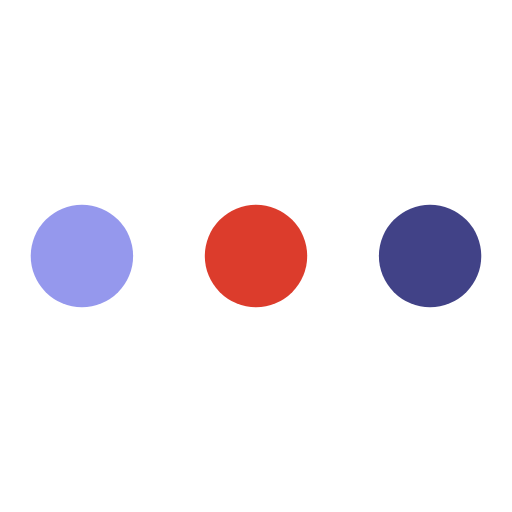
t = 0.00 s
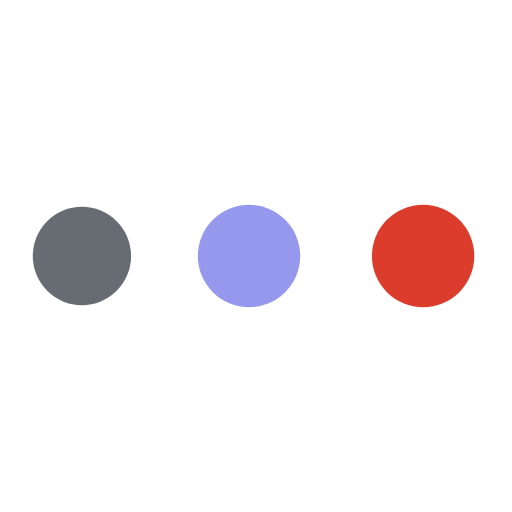
t = 0.30 s
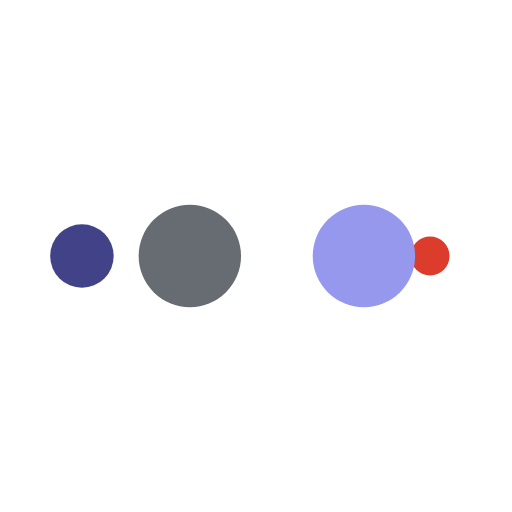
t = 0.50 s
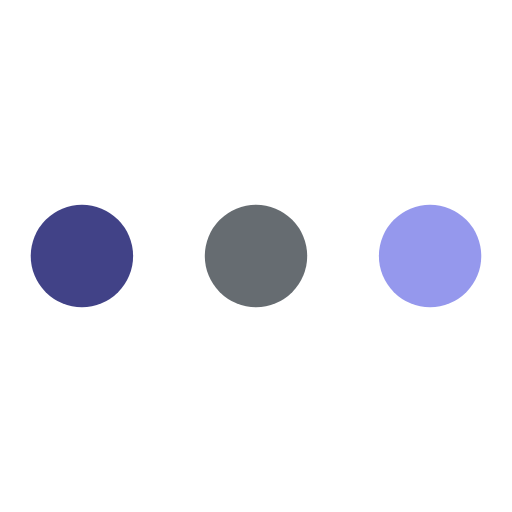
t = 0.80 s
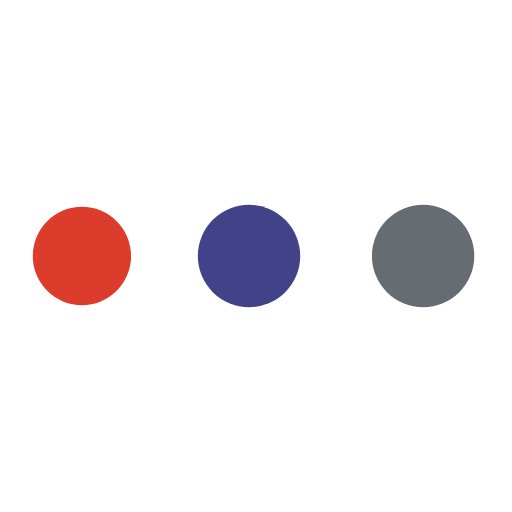
t = 1.10 s
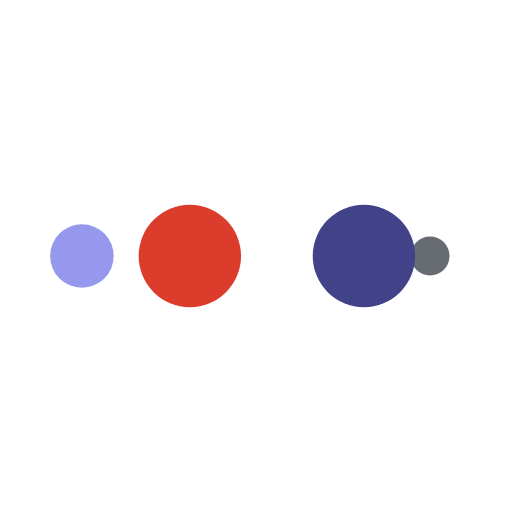
t = 1.30 s

The animated SVG that drew these frames (rendered in a browser with its animation timeline set to each time). Animation: 10 SMIL elements (animate=10); one cycle of 1.60 s, repeats indefinitely.

<svg width="200px"  height="200px"  xmlns="http://www.w3.org/2000/svg" viewBox="0 0 100 100" preserveAspectRatio="xMidYMid" class="lds-ellipsis" style="background: rgba(0, 0, 0, 0) none repeat scroll 0% 0%;"><!--circle(cx="16",cy="50",r="10")--><circle cx="16" cy="50" r="10" fill="#414287"><animate attributeName="r" values="10;0;0;0;0" keyTimes="0;0.25;0.5;0.75;1" keySplines="0 0.5 0.5 1;0 0.5 0.5 1;0 0.5 0.5 1;0 0.5 0.5 1" calcMode="spline" dur="1.6s" repeatCount="indefinite" begin="0s"></animate><animate attributeName="cx" values="84;84;84;84;84" keyTimes="0;0.25;0.5;0.75;1" keySplines="0 0.5 0.5 1;0 0.5 0.5 1;0 0.5 0.5 1;0 0.5 0.5 1" calcMode="spline" dur="1.6s" repeatCount="indefinite" begin="0s"></animate></circle><circle cx="16" cy="50" r="10" fill="#DC3C2C"><animate attributeName="r" values="0;10;10;10;0" keyTimes="0;0.25;0.5;0.75;1" keySplines="0 0.5 0.5 1;0 0.5 0.5 1;0 0.5 0.5 1;0 0.5 0.5 1" calcMode="spline" dur="1.6s" repeatCount="indefinite" begin="-0.8s"></animate><animate attributeName="cx" values="16;16;50;84;84" keyTimes="0;0.25;0.5;0.75;1" keySplines="0 0.5 0.5 1;0 0.5 0.5 1;0 0.5 0.5 1;0 0.5 0.5 1" calcMode="spline" dur="1.6s" repeatCount="indefinite" begin="-0.8s"></animate></circle><circle cx="16" cy="50" r="10" fill="#9598ED"><animate attributeName="r" values="0;10;10;10;0" keyTimes="0;0.25;0.5;0.75;1" keySplines="0 0.5 0.5 1;0 0.5 0.5 1;0 0.5 0.5 1;0 0.5 0.5 1" calcMode="spline" dur="1.6s" repeatCount="indefinite" begin="-0.4s"></animate><animate attributeName="cx" values="16;16;50;84;84" keyTimes="0;0.25;0.5;0.75;1" keySplines="0 0.5 0.5 1;0 0.5 0.5 1;0 0.5 0.5 1;0 0.5 0.5 1" calcMode="spline" dur="1.6s" repeatCount="indefinite" begin="-0.4s"></animate></circle><circle cx="16" cy="50" r="10" fill="#666c71"><animate attributeName="r" values="0;10;10;10;0" keyTimes="0;0.25;0.5;0.75;1" keySplines="0 0.5 0.5 1;0 0.5 0.5 1;0 0.5 0.5 1;0 0.5 0.5 1" calcMode="spline" dur="1.6s" repeatCount="indefinite" begin="0s"></animate><animate attributeName="cx" values="16;16;50;84;84" keyTimes="0;0.25;0.5;0.75;1" keySplines="0 0.5 0.5 1;0 0.5 0.5 1;0 0.5 0.5 1;0 0.5 0.5 1" calcMode="spline" dur="1.6s" repeatCount="indefinite" begin="0s"></animate></circle><circle cx="16" cy="50" r="10" fill="#414287"><animate attributeName="r" values="0;0;10;10;10" keyTimes="0;0.25;0.5;0.75;1" keySplines="0 0.5 0.5 1;0 0.5 0.5 1;0 0.5 0.5 1;0 0.5 0.5 1" calcMode="spline" dur="1.6s" repeatCount="indefinite" begin="0s"></animate><animate attributeName="cx" values="16;16;16;50;84" keyTimes="0;0.25;0.5;0.75;1" keySplines="0 0.5 0.5 1;0 0.5 0.5 1;0 0.5 0.5 1;0 0.5 0.5 1" calcMode="spline" dur="1.6s" repeatCount="indefinite" begin="0s"></animate></circle></svg>
